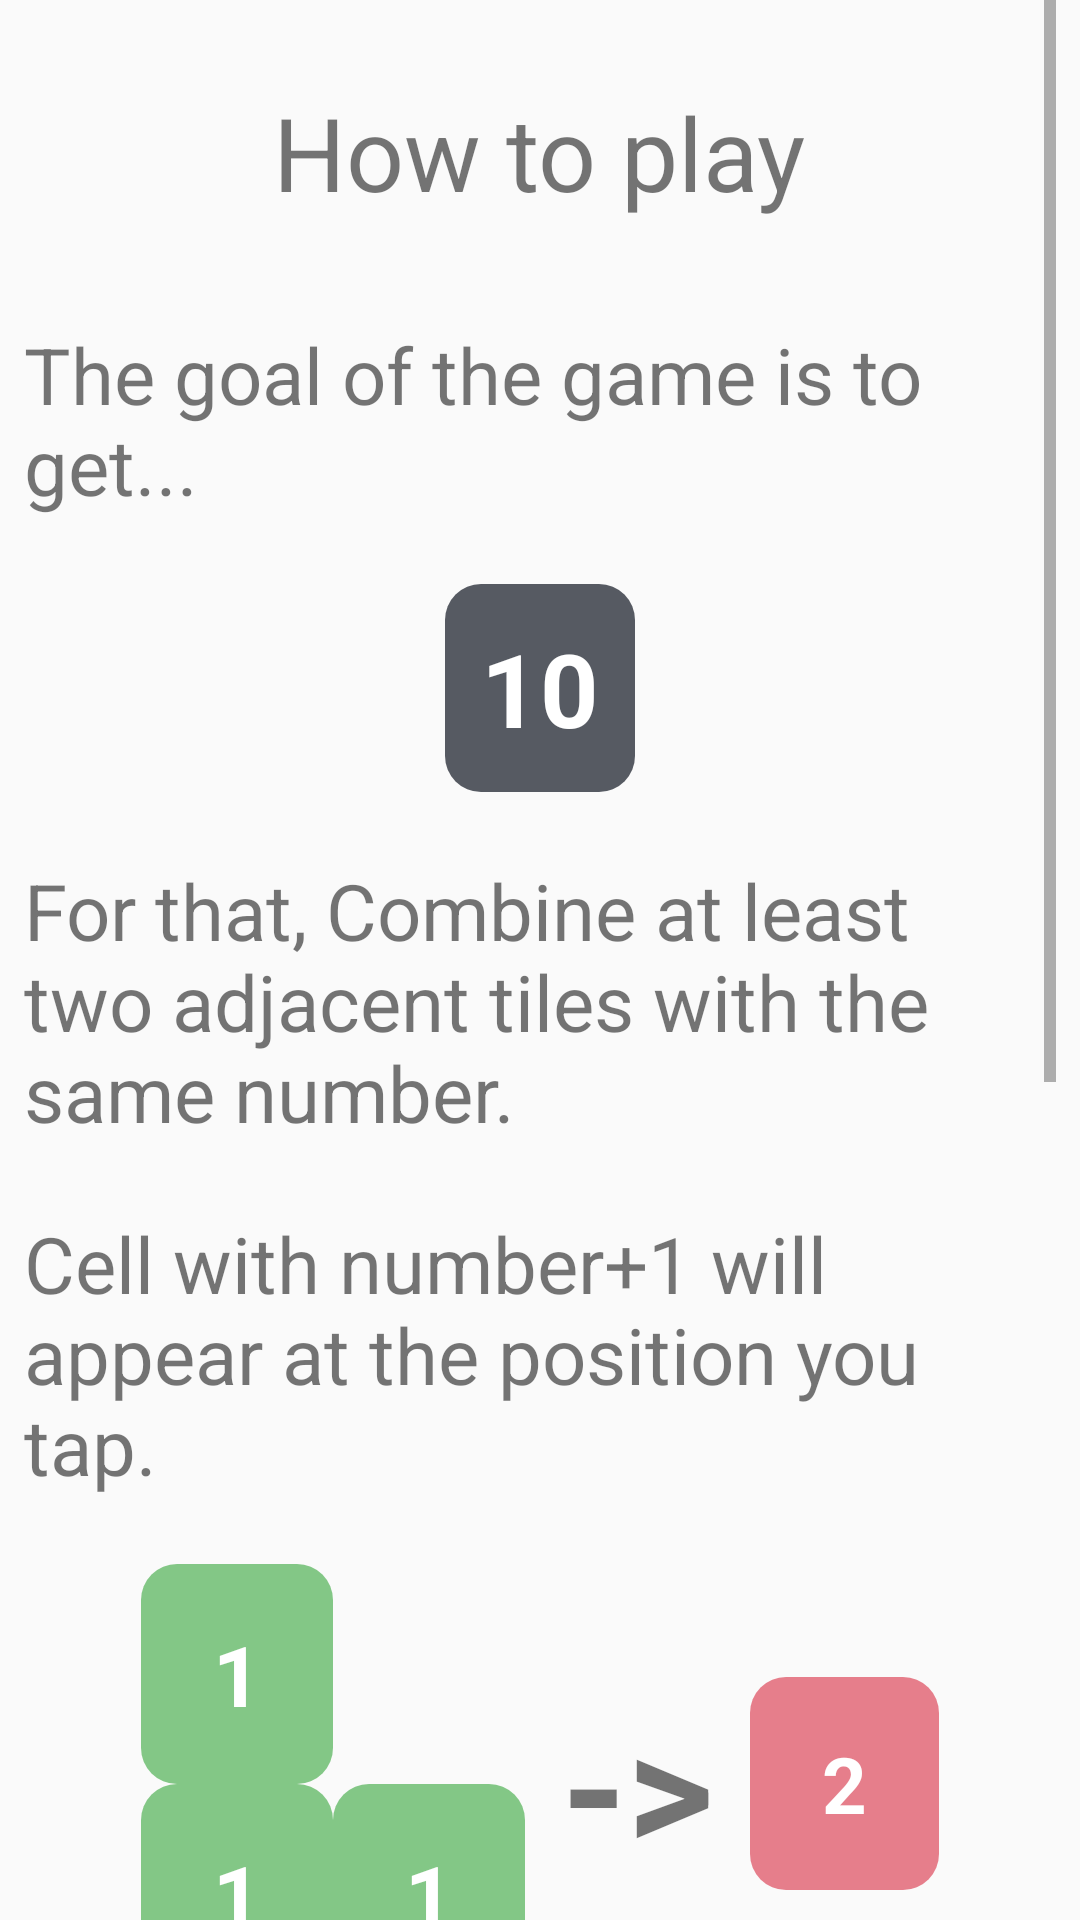

This screen was rendered from an Android layout file. Write that file and the resources it references.
<!-- AndroidManifest.xml: application theme AppTheme -->
<!-- res/layout/activity_user_guide.xml -->
<?xml version="1.0" encoding="utf-8"?>
<LinearLayout xmlns:android="http://schemas.android.com/apk/res/android"
    xmlns:tools="http://schemas.android.com/tools"
    android:layout_width="match_parent"
    android:layout_height="match_parent"
    android:orientation="vertical"
    android:paddingLeft="8dp"
    android:paddingRight="8dp"
    tools:context="rajan5787.tikuraja.justget10.UserGuide">

    <ScrollView
        android:layout_width="match_parent"
        android:layout_height="match_parent"
        android:scrollbars="vertical"
        >
        <LinearLayout
            android:layout_width="match_parent"
            android:layout_height="match_parent"
            android:orientation="vertical"
            android:paddingTop="28dp"
            >
            <TextView
                android:layout_width="wrap_content"
                android:layout_height="wrap_content"
                android:text="How to play"
                android:layout_gravity="center"
                android:textSize="34sp"
                android:layout_marginBottom="34dp"/>

            <TextView
                android:layout_width="match_parent"
                android:layout_height="wrap_content"
                android:textSize="26sp"
                android:layout_marginBottom="22dp"
                android:text="The goal of the game is to get..."/>

            <TextView
                android:layout_width="wrap_content"
                android:layout_height="wrap_content"
                android:text="10"
                android:textSize="34sp"
                android:padding="12dp"
                android:textColor="#ffffff"
                android:textStyle="bold"
                android:gravity="center"
                android:layout_gravity="center"
                android:layout_marginBottom="22dp"
                android:background="@drawable/bg_tile_ten"/>

            <TextView
                android:layout_width="match_parent"
                android:layout_height="wrap_content"
                android:textSize="26sp"
                android:layout_marginBottom="22dp"
                android:text="For that, Combine at least two adjacent tiles with the same number."/>

            <TextView
                android:layout_width="match_parent"
                android:layout_height="wrap_content"
                android:textSize="26sp"
                android:layout_marginBottom="22dp"
                android:text="Cell with number+1 will appear at the position you tap."/>

            <LinearLayout
                android:layout_width="match_parent"
                android:layout_height="wrap_content"
                android:orientation="horizontal"
                android:layout_gravity="center"
                android:layout_marginBottom="22dp"
                android:gravity="center">

                <RelativeLayout
                    android:layout_width="wrap_content"
                    android:layout_height="wrap_content">
                    <TextView
                        android:layout_width="wrap_content"
                        android:layout_height="wrap_content"
                        android:id="@+id/txt_guide_one"
                        style="@style/style_txt_guide_one"/>

                    <TextView
                        android:layout_width="wrap_content"
                        android:layout_height="wrap_content"
                        android:id="@+id/txt_guide_two"
                        android:layout_below="@+id/txt_guide_one"
                        style="@style/style_txt_guide_one"/>
                    <TextView
                        android:layout_width="wrap_content"
                        android:layout_height="wrap_content"
                        style="@style/style_txt_guide_one"
                        android:id="@+id/txt_guide_three"
                        android:layout_toRightOf="@+id/txt_guide_two"
                        android:layout_below="@+id/txt_guide_one"
                        />
                </RelativeLayout>
                <TextView
                    android:layout_width="wrap_content"
                    android:layout_height="wrap_content"
                    android:layout_gravity="center"
                    android:textSize="56dp"
                    android:gravity="center"
                    android:textStyle="bold"
                    android:layout_marginLeft="12dp"
                    android:layout_marginRight="12dp"
                    android:text="->"/>
                <TextView
                    android:layout_width="wrap_content"
                    android:layout_height="wrap_content"
                    android:text="2"
                    android:background="@drawable/bg_tile_two"
                    android:paddingLeft="24dp"
                    android:paddingRight="24dp"
                    android:paddingBottom="18dp"
                    android:paddingTop="18dp"
                    android:textSize="26sp"
                    android:textColor="#ffffff"
                    android:textStyle="bold"
                    android:gravity="center"
                    android:layout_gravity="center"/>
            </LinearLayout>


            <LinearLayout
                android:layout_width="match_parent"
                android:layout_height="wrap_content"
                android:orientation="horizontal"
                android:layout_gravity="center"
                android:layout_marginBottom="28dp"
                android:layout_marginTop="18dp"
                android:gravity="center">

                <RelativeLayout
                    android:layout_width="wrap_content"
                    android:layout_height="wrap_content">
                    <TextView
                        android:layout_width="wrap_content"
                        android:layout_height="wrap_content"
                        android:id="@+id/txt_guide_one_one"
                        style="@style/style_txt_guide_three"/>

                    <TextView
                        android:layout_width="wrap_content"
                        android:layout_height="wrap_content"
                        android:id="@+id/txt_guide_two_two"
                        android:layout_below="@+id/txt_guide_one_one"
                        style="@style/style_txt_guide_three"/>
                    <TextView
                        android:layout_width="wrap_content"
                        android:layout_height="wrap_content"
                        style="@style/style_txt_guide_three"
                        android:id="@+id/txt_guide_three_three"
                        android:layout_toRightOf="@+id/txt_guide_two_two"
                        android:layout_below="@+id/txt_guide_one_one"
                        />
                    <TextView
                        android:layout_width="wrap_content"
                        android:layout_height="wrap_content"
                        style="@style/style_txt_guide_three"
                        android:id="@+id/txt_guide_four_four"
                        android:layout_toRightOf="@+id/txt_guide_one_one"
                        />
                </RelativeLayout>
                <TextView
                    android:layout_width="wrap_content"
                    android:layout_height="wrap_content"
                    android:layout_gravity="center"
                    android:textSize="56dp"
                    android:gravity="center"
                    android:textStyle="bold"
                    android:layout_marginLeft="12dp"
                    android:layout_marginRight="12dp"
                    android:text="->"/>
                <TextView
                    android:layout_width="wrap_content"
                    android:layout_height="wrap_content"
                    android:text="4"
                    android:background="@drawable/bg_tile_four"
                    android:paddingLeft="24dp"
                    android:paddingRight="24dp"
                    android:paddingBottom="18dp"
                    android:paddingTop="18dp"
                    android:textSize="26sp"
                    android:textColor="#ffffff"
                    android:textStyle="bold"
                    android:gravity="center"
                    android:layout_gravity="center"/>

            </LinearLayout>

            <TextView
                android:layout_width="match_parent"
                android:layout_height="wrap_content"
                android:textSize="24sp"
                android:layout_marginBottom="22dp"
                android:text="JustGet10 has two play mode Classic and Gravity.\n\nIn classic, the tiles will fall to empty space below when you merge number.\n\nIn Gravity, the direction of the gravity will change in clockwise every time when you merge numbers."/>

        </LinearLayout>
    </ScrollView>
</LinearLayout>
<!-- resources referenced by this layout -->
<resources>
  <!-- drawable bg_tile_four (drawable) -->
  <?xml version="1.0" encoding="utf-8"?>
  <shape xmlns:android="http://schemas.android.com/apk/res/android"
      android:shape="rectangle">
  
      <corners android:radius="12dp"></corners>
      <solid android:color="@color/four"></solid>
  </shape>
  <!-- drawable bg_tile_ten (drawable) -->
  <?xml version="1.0" encoding="utf-8"?>
  <shape xmlns:android="http://schemas.android.com/apk/res/android"
      android:shape="rectangle">
  
      <corners android:radius="12dp"></corners>
      <solid android:color="@color/ten"></solid>
  </shape>
  <!-- drawable bg_tile_two (drawable) -->
  <?xml version="1.0" encoding="utf-8"?>
  <shape xmlns:android="http://schemas.android.com/apk/res/android"
      android:shape="rectangle">
  
      <corners android:radius="12dp"></corners>
      <solid android:color="@color/two"></solid>
  </shape>
  <style name="style_txt_guide_one">
          <item name="android:paddingTop">18dp</item>
          <item name="android:paddingBottom">18dp</item>
          <item name="android:paddingRight">24dp</item>
          <item name="android:paddingLeft">24dp</item>
          <item name="android:text">1</item>
          <item name="android:textSize">28sp</item>
          <item name="android:textStyle">bold</item>
          <item name="android:textColor">#ffffff</item>
          <item name="android:background">@drawable/bg_tile_one</item>
      </style>
  <style name="style_txt_guide_three">
          <item name="android:paddingTop">18dp</item>
          <item name="android:paddingBottom">18dp</item>
          <item name="android:paddingRight">24dp</item>
          <item name="android:paddingLeft">24dp</item>
          <item name="android:text">3</item>
          <item name="android:textSize">28sp</item>
          <item name="android:textStyle">bold</item>
          <item name="android:textColor">#ffffff</item>
          <item name="android:background">@drawable/bg_tile_three</item>
      </style>
  <style name="AppTheme" parent="Theme.AppCompat.Light.NoActionBar">
          
          <item name="colorPrimary">@color/colorPrimary</item>
          <item name="colorPrimaryDark">@color/colorPrimaryDark</item>
          <item name="colorAccent">@color/colorAccent</item>
      </style>
  <color name="four">#ddFFAB40</color>
  <color name="ten">#cc2e323c</color>
  <color name="two">#cce25f70</color>
  <!-- drawable bg_tile_one (drawable) -->
  <?xml version="1.0" encoding="utf-8"?>
  <shape xmlns:android="http://schemas.android.com/apk/res/android"
      android:shape="rectangle">
  
      <corners android:radius="12dp"></corners>
      <solid android:color="@color/one"></solid>
  </shape>
  <!-- drawable bg_tile_three (drawable) -->
  <?xml version="1.0" encoding="utf-8"?>
  <shape xmlns:android="http://schemas.android.com/apk/res/android"
      android:shape="rectangle">
  
      <corners android:radius="12dp"></corners>
      <solid android:color="@color/three"></solid>
  </shape>
  <color name="colorPrimary">#546E7A</color>
  <color name="colorPrimaryDark">#546E7A</color>
  <color name="colorAccent">#546E7A</color>
  <color name="one">#cc66BB6A</color>
  <color name="three">#cc039BE5</color>
</resources>
